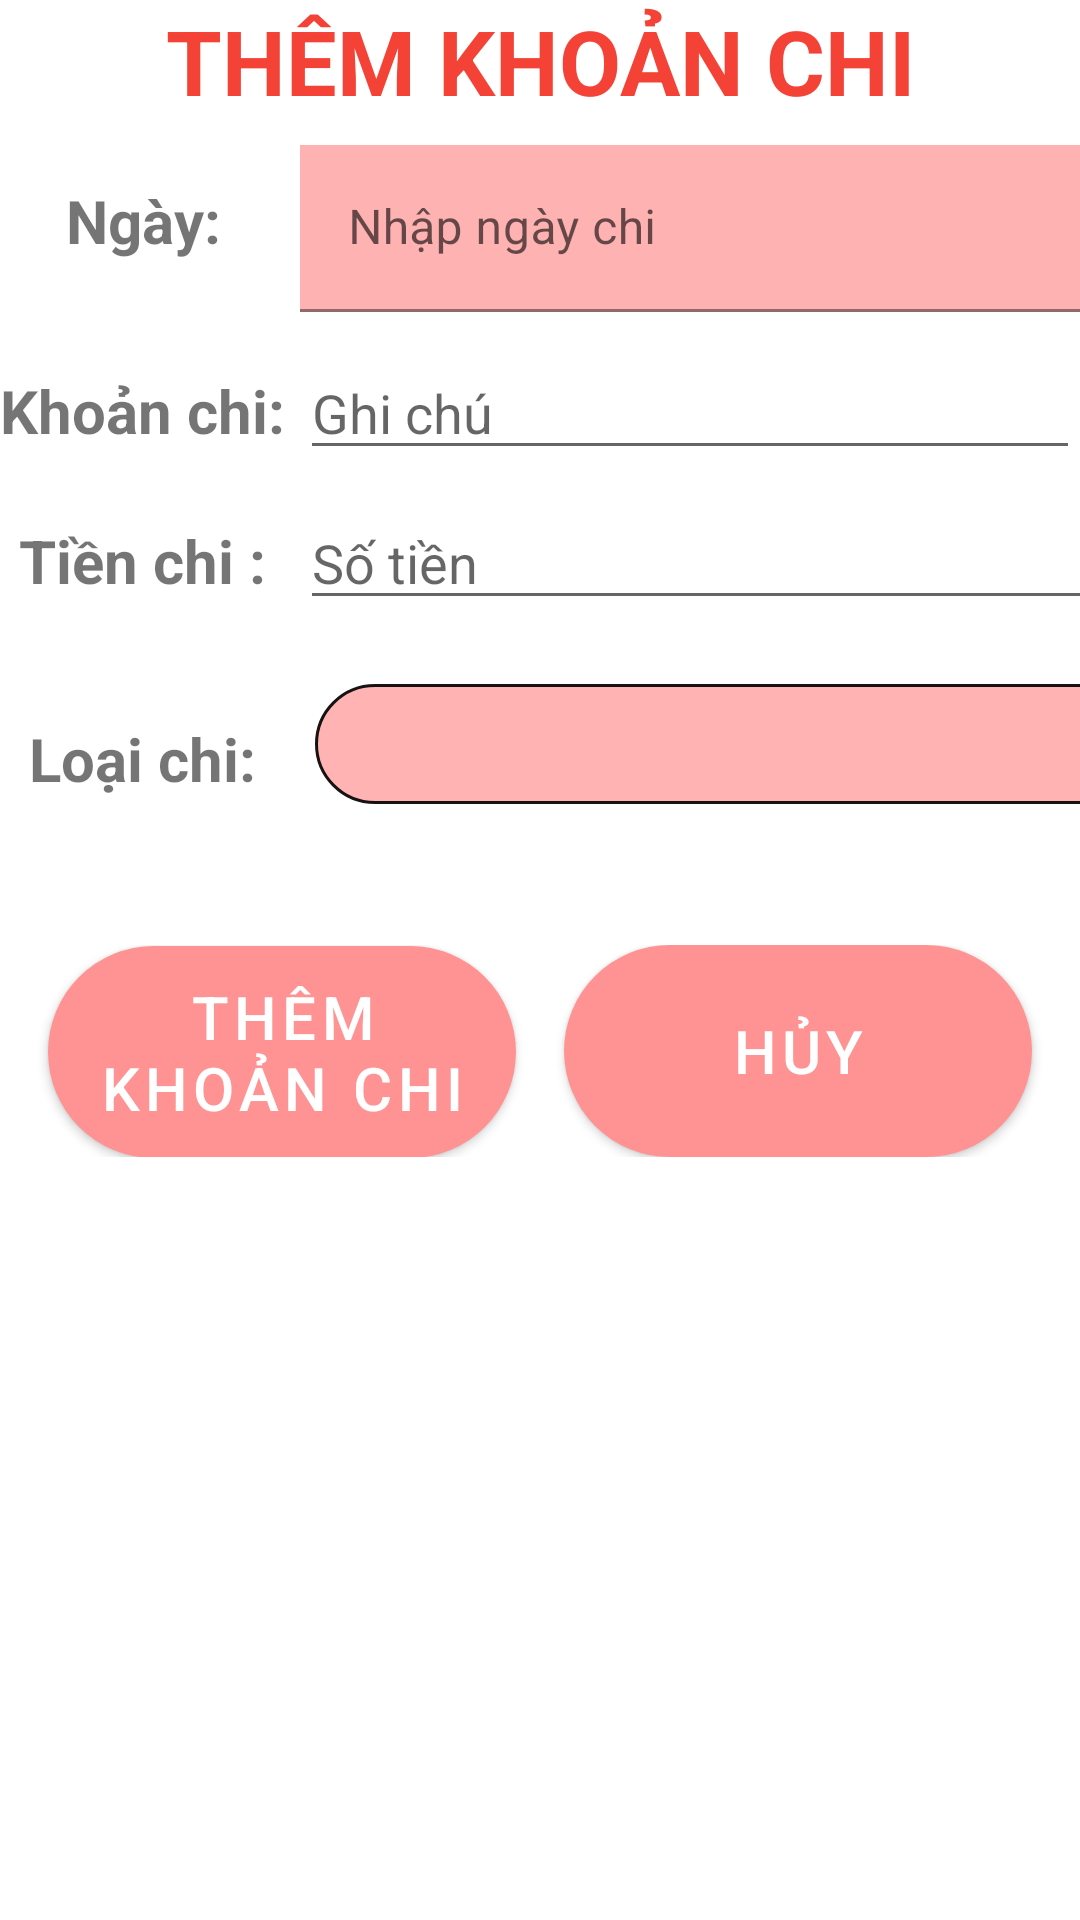

The Android layout XML behind this screen, and the referenced resources:
<!-- AndroidManifest.xml: application theme Theme.SignupLoginRealtime -->
<!-- res/layout/diag_add_chi.xml -->
<?xml version="1.0" encoding="utf-8"?>
<LinearLayout xmlns:android="http://schemas.android.com/apk/res/android"
    android:layout_width="match_parent"
    android:layout_height="match_parent"
    android:orientation="vertical">

    <TextView
        android:id="@+id/tv_title_add_chi"
        android:layout_width="match_parent"
        android:layout_height="wrap_content"
        android:gravity="center"
        android:text="THÊM KHOẢN CHI"
        android:textStyle="bold"
        android:textSize="30dp"
        android:textColor="#F44336"/>

    <LinearLayout
        android:layout_width="match_parent"
        android:layout_height="wrap_content"
        android:orientation="horizontal">

        <TextView
            android:layout_width="100dp"
            android:layout_height="50dp"
            android:gravity="center"
            android:text="Ngày: "
            android:textSize="20dp"
            android:textStyle="bold" />

        <com.google.android.material.textfield.TextInputLayout
            android:layout_width="match_parent"
            android:layout_height="wrap_content"
            android:layout_marginTop="8dp"
            android:layout_marginBottom="8dp">

            <EditText
                android:id="@+id/edtThemNgayChi"
                android:layout_width="296dp"
                android:layout_height="wrap_content"
                android:background="#FEB2B2"
                android:hint="Nhập ngày chi"
                android:inputType="date"
                android:textColor="@color/black" />
        </com.google.android.material.textfield.TextInputLayout>
    </LinearLayout>

    <LinearLayout
        android:layout_width="match_parent"
        android:layout_height="wrap_content"
        android:orientation="horizontal">

        <TextView
            android:layout_width="100dp"
            android:layout_height="50dp"
            android:gravity="center"
            android:text="Khoản chi: "
            android:textSize="20dp"
            android:textStyle="bold" />

        <EditText
            android:id="@+id/edtNameChi"
            android:layout_width="match_parent"
            android:layout_height="wrap_content"
            android:hint="Ghi chú" />
    </LinearLayout>

    <LinearLayout
        android:layout_width="match_parent"
        android:layout_height="wrap_content"
        android:orientation="horizontal">

        <TextView
            android:layout_width="100dp"
            android:layout_height="50dp"
            android:gravity="center"
            android:text="Tiền chi : "
            android:textSize="20dp"
            android:textStyle="bold" />

        <EditText
            android:id="@+id/edtTienChi"
            android:layout_width="264dp"
            android:layout_height="wrap_content"
            android:hint="Số tiền"
            android:inputType="number" />
        <TextView
            android:layout_width="match_parent"
            android:layout_height="50dp"
            android:gravity="center"
            android:text="đ"
            android:textSize="20dp"
            android:textStyle="bold" />

    </LinearLayout>

    <LinearLayout
        android:layout_width="match_parent"
        android:layout_height="71dp"
        android:layout_marginTop="16dp"
        android:orientation="horizontal">


        <LinearLayout
            android:layout_width="match_parent"
            android:layout_height="wrap_content"
            android:orientation="horizontal">

            <TextView
                android:layout_width="100dp"
                android:layout_height="50dp"
                android:gravity="center"
                android:text="Loại chi: "
                android:textSize="20dp"
                android:textStyle="bold" />

            <Spinner
                android:id="@+id/spLoaiChi"
                android:layout_width="298dp"
                android:layout_height="40dp"
                android:layout_marginLeft="5dp"
                android:layout_marginBottom="5dp"
                android:background="@drawable/boxshadow"
                android:gravity="center">
            </Spinner>
        </LinearLayout>

    </LinearLayout>

    <LinearLayout
        android:layout_width="match_parent"
        android:layout_height="wrap_content"
        android:orientation="horizontal"
        android:layout_marginTop="16dp">

        <Button
            android:id="@+id/btnThemKhoanChi"
            android:layout_width="0dp"
            android:layout_height="wrap_content"
            android:layout_weight="1"
            android:text="Thêm khoản chi"
            android:textColor="@color/white"
            android:textSize="20dp"
            android:layout_marginStart="16dp"
            android:layout_marginEnd="8dp"
            android:background="@drawable/button_background"/>

        <Button
            android:id="@+id/btnHuyThemKhoanChi"
            android:layout_width="0dp"
            android:layout_height="match_parent"
            android:layout_marginStart="8dp"
            android:layout_marginEnd="16dp"
            android:layout_weight="1"
            android:background="@drawable/button_background"
            android:text="Hủy"
            android:textColor="@color/white"
            android:textSize="20dp" />
    </LinearLayout>


</LinearLayout>
<!-- resources referenced by this layout -->
<resources>
  <!-- drawable boxshadow (drawable) -->
  <?xml version="1.0" encoding="utf-8"?>
  <shape xmlns:android="http://schemas.android.com/apk/res/android" android:shape="rectangle">
      <corners
          android:radius="20dp"
          android:topRightRadius="20dp"
          android:bottomRightRadius="20dp"
          android:bottomLeftRadius="20dp" />
      <stroke
          android:width="1dp"
          android:color="#E9000000" />
  
      <solid android:color="#FFB3B3" />
  
  </shape>
  <!-- drawable button_background (drawable) -->
  <shape xmlns:android="http://schemas.android.com/apk/res/android"
      android:shape="rectangle">
      <solid android:color="#FF9A9A"/>
      <corners android:radius="40dp"/>
  </shape>
  <style name="Theme.SignupLoginRealtime" parent="Theme.MaterialComponents.DayNight.NoActionBar">
          
          <item name="colorPrimary">#FF9292</item>
          <item name="colorPrimaryVariant">#FF9292</item>
          <item name="colorOnPrimary">#FF9292</item>
          
          <item name="colorSecondary">#FF80CBC4</item>
          <item name="colorSecondaryVariant">#ff008577</item>
          <item name="colorOnSecondary">@color/black</item>
          
          <item name="android:statusBarColor">?attr/colorPrimaryVariant</item>
          
      </style>
  <!-- not gathered from this repository: default colours our renderer supplied (Android Studio template values) -->
  <color name="black">#FF000000</color>
  <color name="white">#FFFFFFFF</color>
</resources>
